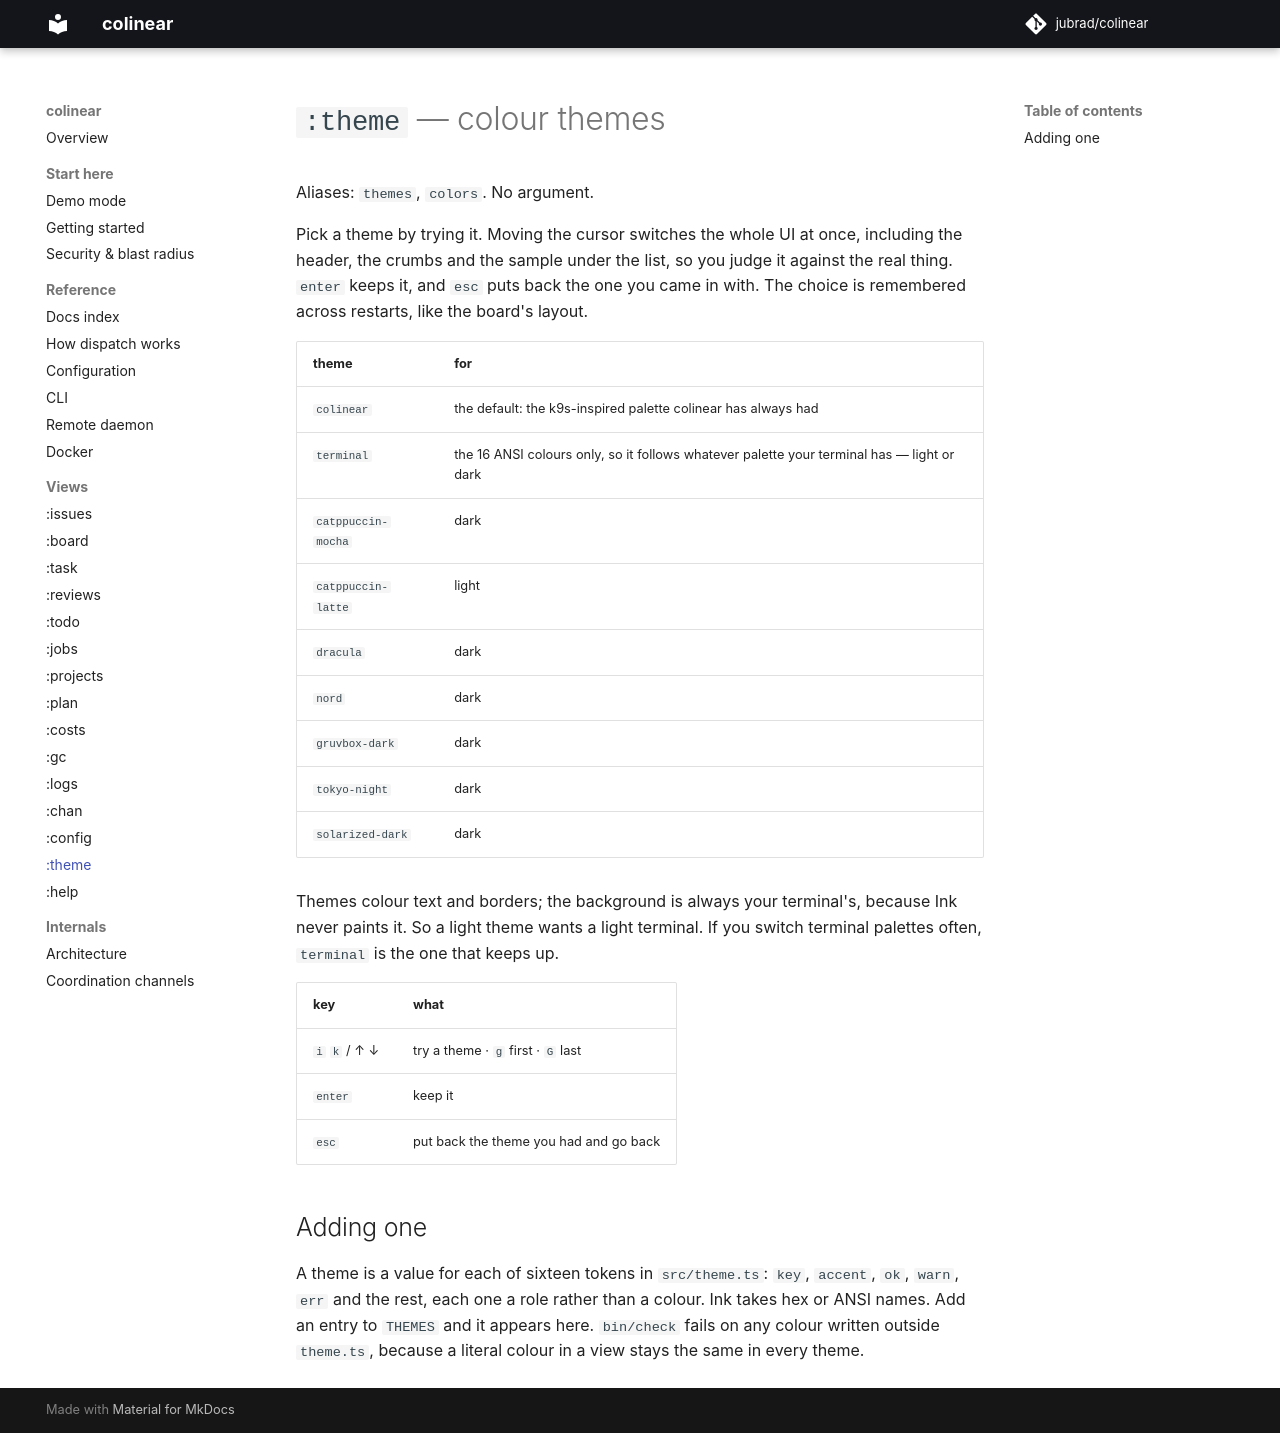

repository: jubrad/colinear · page: docs/views/theme/index.html · generator: mkdocs

# `:theme` — colour themes

Aliases: `themes`, `colors`. No argument.

Pick a theme by trying it. Moving the cursor switches the whole UI at once, including the header,
the crumbs and the sample under the list, so you judge it against the real thing. `enter` keeps it,
and `esc` puts back the one you came in with. The choice is remembered across restarts, like the
board's layout.

| theme | for |
|---|---|
| `colinear` | the default: the k9s-inspired palette colinear has always had |
| `terminal` | the 16 ANSI colours only, so it follows whatever palette your terminal has — light or dark |
| `catppuccin-mocha` | dark |
| `catppuccin-latte` | light |
| `dracula` | dark |
| `nord` | dark |
| `gruvbox-dark` | dark |
| `tokyo-night` | dark |
| `solarized-dark` | dark |

Themes colour text and borders; the background is always your terminal's, because Ink never paints
it. So a light theme wants a light terminal. If you switch terminal palettes often, `terminal` is the
one that keeps up.

| key | what |
|---|---|
| `i` `k` / ↑ ↓ | try a theme · `g` first · `G` last |
| `enter` | keep it |
| `esc` | put back the theme you had and go back |

## Adding one

A theme is a value for each of sixteen tokens in `src/theme.ts`: `key`, `accent`, `ok`, `warn`,
`err` and the rest, each one a role rather than a colour. Ink takes hex or ANSI names. Add an entry to
`THEMES` and it appears here. `bin/check` fails on any colour written outside `theme.ts`, because a
literal colour in a view stays the same in every theme.
